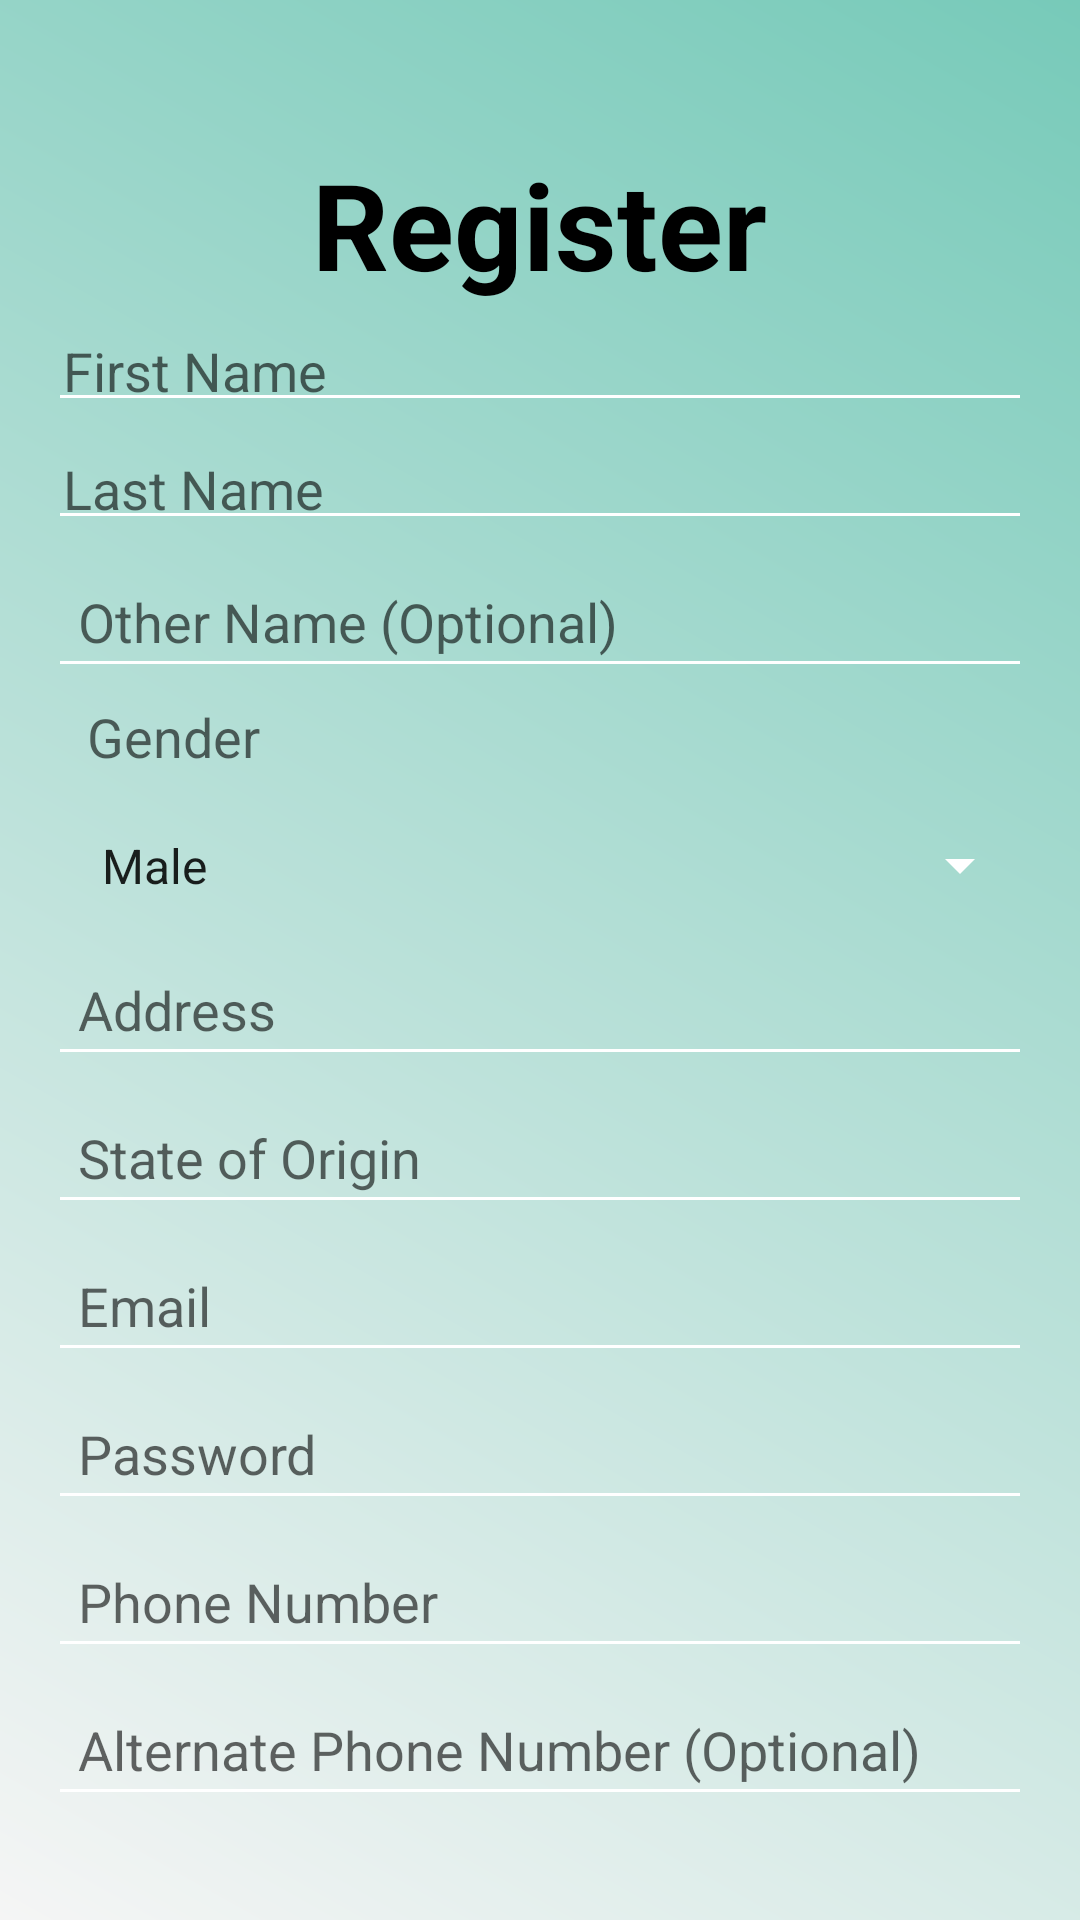

Android layout source for this screen:
<!-- AndroidManifest.xml: application theme Theme.BankApp -->
<!-- res/layout/activity_register.xml -->
<?xml version="1.0" encoding="utf-8"?>
<RelativeLayout xmlns:android="http://schemas.android.com/apk/res/android"
    android:layout_width="match_parent"
    android:layout_height="match_parent"
    android:background="@drawable/gradient_background"
    android:padding="16dp">

    <TextView
        android:id="@+id/register_title"
        android:layout_width="wrap_content"
        android:layout_height="wrap_content"
        android:text="Register"
        android:textSize="40sp"
        android:textColor="@color/black"
        android:layout_centerHorizontal="true"
        android:layout_marginTop="32dp"
        android:textStyle="bold"
        android:fontFamily="sans-serif"/>

    <EditText
        android:id="@+id/first_name_edit_text"
        android:layout_width="match_parent"
        android:layout_height="wrap_content"
        android:hint="First Name"
        android:layout_below="@id/register_title"
        android:layout_marginTop="5dp"
        android:backgroundTint="@color/white"
        android:padding="5dp"
        android:textColor="@color/primaryTextColor" />

    <EditText
        android:id="@+id/last_name_edit_text"
        android:layout_width="match_parent"
        android:layout_height="wrap_content"
        android:hint="Last Name"
        android:layout_below="@id/first_name_edit_text"
        android:layout_marginTop="5dp"
        android:backgroundTint="@color/white"
        android:padding="5dp"
        android:textColor="@color/primaryTextColor" />

    <EditText
        android:id="@+id/other_name_edit_text"
        android:layout_width="match_parent"
        android:layout_height="wrap_content"
        android:hint="Other Name (Optional)"
        android:layout_below="@id/last_name_edit_text"
        android:layout_marginTop="5dp"
        android:backgroundTint="@color/white"
        android:padding="10dp"
        android:textColor="@color/primaryTextColor" />

    <TextView
        android:id="@+id/gender_label"
        android:layout_width="wrap_content"
        android:layout_height="wrap_content"
        android:hint="   Gender"
        android:layout_below="@id/other_name_edit_text"
        android:layout_marginTop="4dp"
        android:layout_marginBottom="5dp"
        android:textSize="18dp"
        android:textColor="@color/secondaryTextColor" />

    <Spinner
        android:id="@+id/gender_spinner"
        android:layout_width="match_parent"
        android:layout_height="wrap_content"
        android:layout_below="@id/gender_label"
        android:layout_marginTop="5dp"
        android:backgroundTint="@color/white"
        android:padding="10dp"
        android:textColor="@color/primaryTextColor"
        android:entries="@array/gender_array"/>

    <EditText
        android:id="@+id/address_edit_text"
        android:layout_width="match_parent"
        android:layout_height="wrap_content"
        android:hint="Address"
        android:layout_below="@id/gender_spinner"
        android:layout_marginTop="5dp"
        android:backgroundTint="@color/white"
        android:padding="10dp"
        android:textColor="@color/primaryTextColor" />

    <EditText
        android:id="@+id/state_of_origin_edit_text"
        android:layout_width="match_parent"
        android:layout_height="wrap_content"
        android:hint="State of Origin"
        android:layout_below="@id/address_edit_text"
        android:layout_marginTop="5dp"
        android:backgroundTint="@color/white"
        android:padding="10dp"
        android:textColor="@color/primaryTextColor" />

    <EditText
        android:id="@+id/email_edit_text"
        android:layout_width="match_parent"
        android:layout_height="wrap_content"
        android:hint="Email"
        android:layout_below="@id/state_of_origin_edit_text"
        android:layout_marginTop="5dp"
        android:backgroundTint="@color/white"
        android:padding="10dp"
        android:textColor="@color/primaryTextColor" />

    <EditText
        android:id="@+id/password_edit_text"
        android:layout_width="match_parent"
        android:layout_height="wrap_content"
        android:hint="Password"
        android:inputType="textPassword"
        android:layout_below="@id/email_edit_text"
        android:layout_marginTop="5dp"
        android:backgroundTint="@color/white"
        android:padding="10dp"
        android:textColor="@color/primaryTextColor" />

    <EditText
        android:id="@+id/phone_number_edit_text"
        android:layout_width="match_parent"
        android:layout_height="wrap_content"
        android:hint="Phone Number"
        android:layout_below="@id/password_edit_text"
        android:layout_marginTop="5dp"
        android:backgroundTint="@color/white"
        android:padding="10dp"
        android:textColor="@color/primaryTextColor" />

    <EditText
        android:id="@+id/alternate_phone_number_edit_text"
        android:layout_width="match_parent"
        android:layout_height="wrap_content"
        android:hint="Alternate Phone Number (Optional)"
        android:layout_below="@id/phone_number_edit_text"
        android:layout_marginTop="5dp"
        android:backgroundTint="@color/white"
        android:padding="10dp"
        android:textColor="@color/primaryTextColor" />

    <EditText
        android:id="@+id/transaction_limit_edit_text"
        android:layout_width="match_parent"
        android:layout_height="wrap_content"
        android:hint="Transaction Limit"
        android:inputType="numberDecimal"
        android:layout_below="@id/alternate_phone_number_edit_text"
        android:layout_marginTop="5dp"
        android:backgroundTint="@color/white"
        android:padding="10dp"
        android:textColor="@color/primaryTextColor" />

    <CheckBox
        android:id="@+id/requires_approval_checkbox"
        android:layout_width="wrap_content"
        android:layout_height="wrap_content"
        android:text="Requires Approval"
        android:layout_below="@id/transaction_limit_edit_text"
        android:layout_marginTop="5dp"
        android:textColor="@color/white" />

    <Button
        android:id="@+id/register_button"
        android:layout_width="200dp"
        android:layout_height="50dp"
        android:text="Register"
        android:backgroundTint="@color/buttonColor"
        android:textColor="@color/buttonTextColor"
        android:layout_below="@id/requires_approval_checkbox"
        android:layout_centerHorizontal="true"
        android:layout_marginTop="5dp"
        android:padding="2dp" />

</RelativeLayout>
<!-- resources referenced by this layout -->
<resources>
  <string-array name="gender_array">
          <item>Male</item>
          <item>Female</item>
          <item>Other</item>
      </string-array>
  <color name="black">#FF000000</color>
  <color name="buttonColor">#000000</color>
  <color name="buttonTextColor">#FFFFFF</color>
  <color name="primaryTextColor">#040303</color>
  <color name="secondaryTextColor">#636161</color>
  <color name="white">#FFFFFFFF</color>
  <!-- drawable gradient_background (drawable) -->
  <?xml version="1.0" encoding="utf-8"?>
  <layer-list xmlns:android="http://schemas.android.com/apk/res/android">
      <item>
          <shape>
              <gradient
                  android:angle="45"
                  android:startColor="@color/background_color"
                  android:endColor="@color/teal_200"
                  android:type="linear" />
          </shape>
      </item>
  </layer-list>
  <style name="Theme.BankApp" parent="Theme.MaterialComponents.DayNight.NoActionBar">
          
          <item name="colorPrimary">@color/colorPrimary</item>
          <item name="colorPrimaryVariant">@color/colorPrimaryDark</item>
          <item name="colorAccent">@color/colorAccent</item>
      </style>
  <color name="background_color">#F5F5F5</color>
  <color name="teal_200">#77CAB9</color>
  <color name="colorPrimary">#FFFFFF</color>
  <color name="colorPrimaryDark">#3700B3</color>
  <color name="colorAccent">#86DDE8</color>
</resources>
